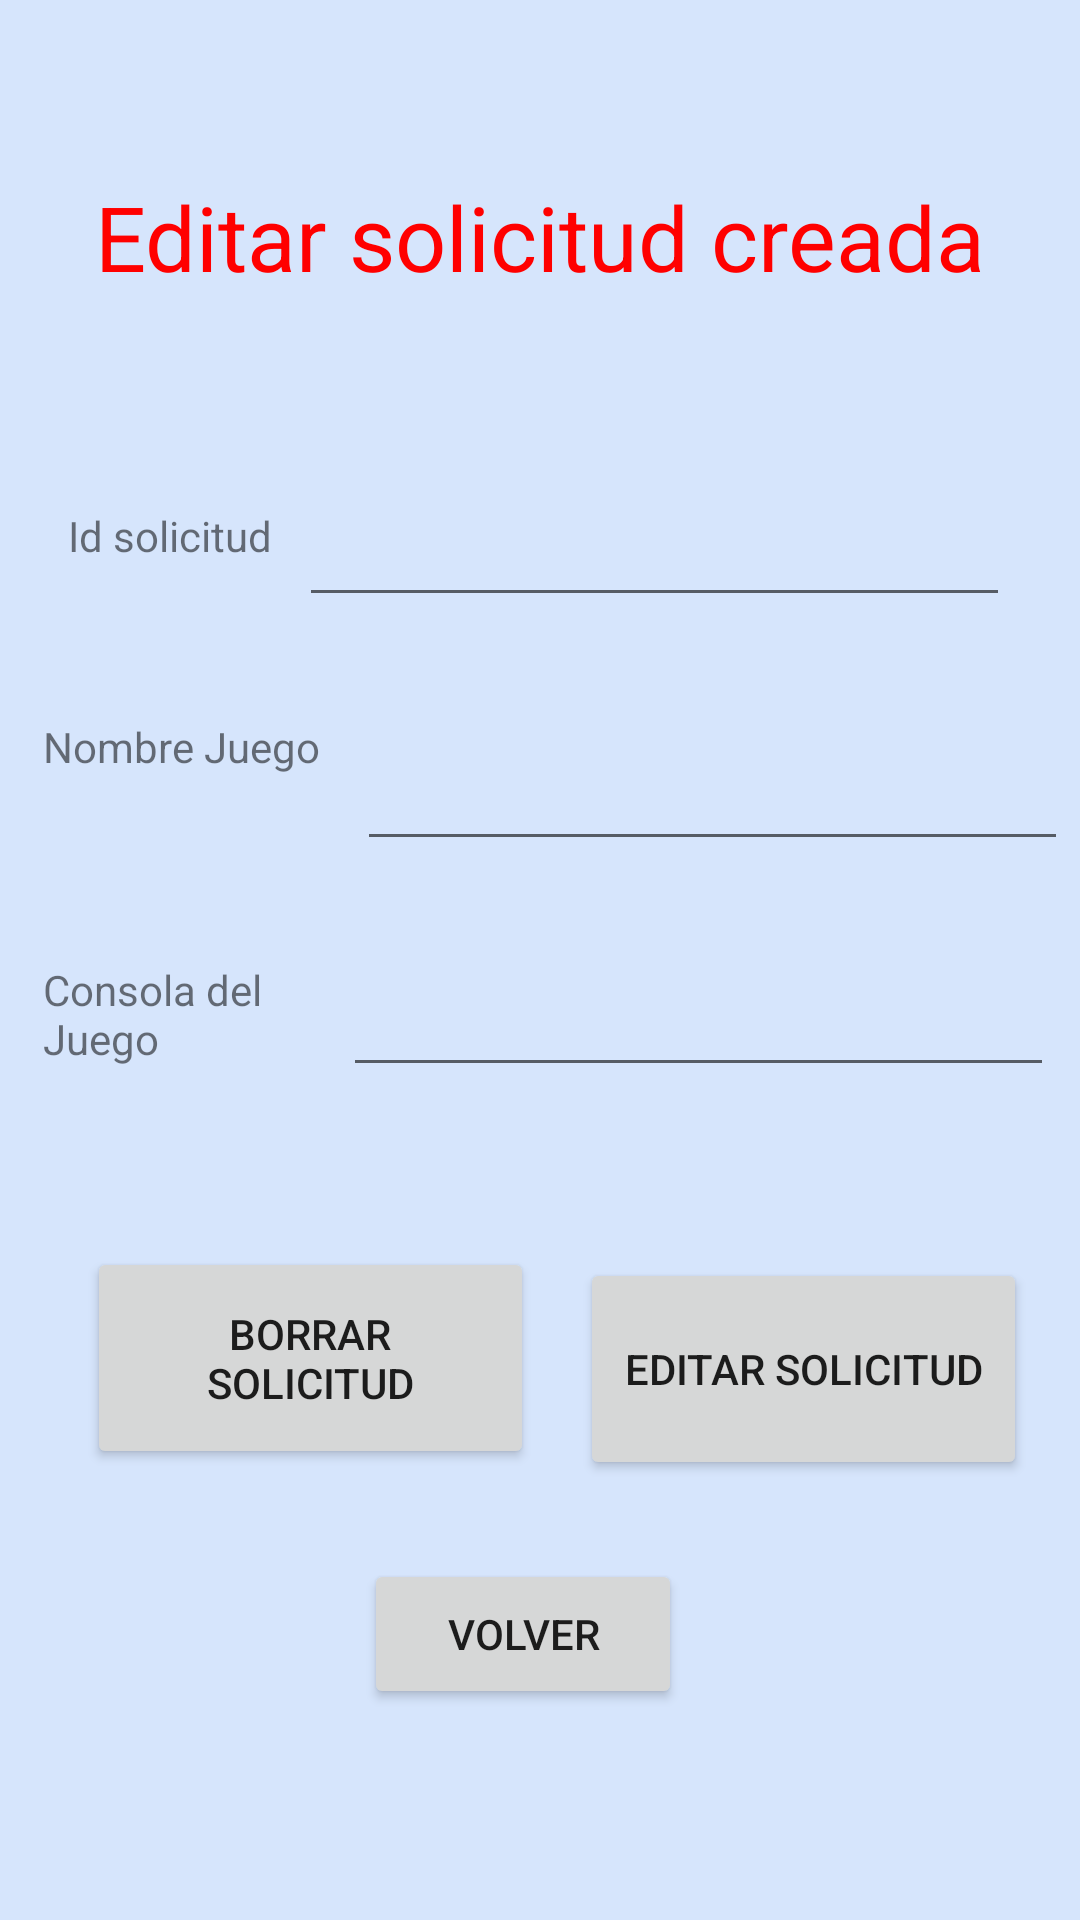

Produce the Android XML layout that renders to this screen, including the resource entries it uses.
<!-- AndroidManifest.xml: application theme Theme.ASFVentapp -->
<!-- res/layout/activity_editar_pedidos.xml -->
<?xml version="1.0" encoding="utf-8"?>
<androidx.constraintlayout.widget.ConstraintLayout xmlns:android="http://schemas.android.com/apk/res/android"
    xmlns:app="http://schemas.android.com/apk/res-auto"
    xmlns:tools="http://schemas.android.com/tools"
    android:layout_width="match_parent"
    android:layout_height="match_parent"
    android:background="#d6e5fc">

    <Button
        android:id="@+id/btnBorrar"
        android:layout_width="149dp"
        android:layout_height="74dp"
        android:layout_alignParentStart="true"
        android:text="Borrar Solicitud"
        app:layout_constraintBottom_toBottomOf="parent"
        app:layout_constraintEnd_toEndOf="parent"
        app:layout_constraintHorizontal_bias="0.137"
        app:layout_constraintStart_toStartOf="parent"
        app:layout_constraintTop_toBottomOf="@+id/textViewEditarConsolaJuego"
        app:layout_constraintVertical_bias="0.28" />

    <Button
        android:id="@+id/btnEditar"
        android:layout_width="149dp"
        android:layout_height="74dp"
        android:layout_alignParentStart="true"
        android:text="Editar Solicitud"
        app:layout_constraintBottom_toBottomOf="parent"
        app:layout_constraintEnd_toEndOf="parent"
        app:layout_constraintHorizontal_bias="0.467"
        app:layout_constraintStart_toEndOf="@+id/btnBorrar"
        app:layout_constraintTop_toBottomOf="@+id/et_sistema"
        app:layout_constraintVertical_bias="0.28" />

    <Button
        android:id="@+id/btnVolver"
        android:layout_width="106dp"
        android:layout_height="50dp"
        android:layout_alignParentStart="true"
        android:text="Volver"
        app:layout_constraintBottom_toBottomOf="parent"
        app:layout_constraintEnd_toEndOf="parent"
        app:layout_constraintHorizontal_bias="0.478"
        app:layout_constraintStart_toStartOf="parent"
        app:layout_constraintTop_toBottomOf="@+id/btnBorrar"
        app:layout_constraintVertical_bias="0.3" />

    <TextView
        android:id="@+id/textView4"
        android:layout_width="wrap_content"
        android:layout_height="wrap_content"
        android:text="Editar solicitud creada"
        android:textColor="#FF0000"
        android:textSize="30dp"
        app:layout_constraintBottom_toBottomOf="parent"
        app:layout_constraintEnd_toEndOf="parent"
        app:layout_constraintStart_toStartOf="parent"
        app:layout_constraintTop_toTopOf="parent"
        app:layout_constraintVertical_bias="0.098" />

    <EditText
        android:id="@+id/Id"
        android:layout_width="237dp"
        android:layout_height="45dp"
        android:ems="10"
        android:inputType="textPersonName"
        app:layout_constraintBottom_toBottomOf="parent"
        app:layout_constraintEnd_toEndOf="parent"
        app:layout_constraintHorizontal_bias="0.81"
        app:layout_constraintStart_toStartOf="parent"
        app:layout_constraintTop_toBottomOf="@+id/textView4"
        app:layout_constraintVertical_bias="0.124" />

    <TextView
        android:id="@+id/textView5"
        android:layout_width="102dp"
        android:layout_height="36dp"
        android:text="Nombre Juego"
        app:layout_constraintBottom_toBottomOf="parent"
        app:layout_constraintEnd_toEndOf="parent"
        app:layout_constraintHorizontal_bias="0.055"
        app:layout_constraintStart_toStartOf="parent"
        app:layout_constraintTop_toBottomOf="@+id/textView6"
        app:layout_constraintVertical_bias="0.123" />

    <EditText
        android:id="@+id/et_sistema"
        android:layout_width="237dp"
        android:layout_height="45dp"
        android:ems="10"
        android:gravity="start|top"
        android:inputType="textMultiLine"
        app:layout_constraintBottom_toBottomOf="parent"
        app:layout_constraintEnd_toEndOf="parent"
        app:layout_constraintHorizontal_bias="0.515"
        app:layout_constraintStart_toEndOf="@+id/textViewEditarConsolaJuego"
        app:layout_constraintTop_toBottomOf="@+id/et_nombre"
        app:layout_constraintVertical_bias="0.098" />

    <TextView
        android:id="@+id/textView6"
        android:layout_width="wrap_content"
        android:layout_height="wrap_content"
        android:text="Id solicitud"
        app:layout_constraintBottom_toBottomOf="parent"
        app:layout_constraintEnd_toEndOf="parent"
        app:layout_constraintHorizontal_bias="0.078"
        app:layout_constraintStart_toStartOf="parent"
        app:layout_constraintTop_toBottomOf="@+id/textView4"
        app:layout_constraintVertical_bias="0.134" />

    <TextView
        android:id="@+id/textViewEditarConsolaJuego"
        android:layout_width="91dp"
        android:layout_height="37dp"
        android:text="Consola del Juego"
        app:layout_constraintBottom_toBottomOf="parent"
        app:layout_constraintEnd_toEndOf="parent"
        app:layout_constraintHorizontal_bias="0.053"
        app:layout_constraintStart_toStartOf="parent"
        app:layout_constraintTop_toBottomOf="@+id/textView5"
        app:layout_constraintVertical_bias="0.137" />

    <EditText
        android:id="@+id/et_nombre"
        android:layout_width="237dp"
        android:layout_height="45dp"
        android:ems="10"
        android:gravity="start|top"
        android:inputType="textMultiLine"
        app:layout_constraintBottom_toBottomOf="parent"
        app:layout_constraintEnd_toEndOf="parent"
        app:layout_constraintHorizontal_bias="0.418"
        app:layout_constraintStart_toEndOf="@+id/textView5"
        app:layout_constraintTop_toBottomOf="@+id/Id"
        app:layout_constraintVertical_bias="0.093" />

</androidx.constraintlayout.widget.ConstraintLayout>
<!-- resources referenced by this layout -->
<resources>
  <style name="Theme.ASFVentapp" parent="Theme.MaterialComponents.DayNight.DarkActionBar">
          
          <item name="colorPrimary">@color/purple_500</item>
          <item name="colorPrimaryVariant">@color/purple_700</item>
          <item name="colorOnPrimary">@color/white</item>
          
          <item name="colorSecondary">@color/teal_200</item>
          <item name="colorSecondaryVariant">@color/teal_700</item>
          <item name="colorOnSecondary">@color/black</item>
          
          <item name="android:statusBarColor" tools:targetApi="l">?attr/colorPrimaryVariant</item>
          
      </style>
  <!-- not gathered from this repository: default colours our renderer supplied (Android Studio template values) -->
  <color name="purple_500">#FF6200EE</color>
  <color name="purple_700">#FF3700B3</color>
  <color name="teal_200">#FF03DAC5</color>
  <color name="teal_700">#FF018786</color>
  <color name="black">#FF000000</color>
  <color name="white">#FFFFFFFF</color>
</resources>
